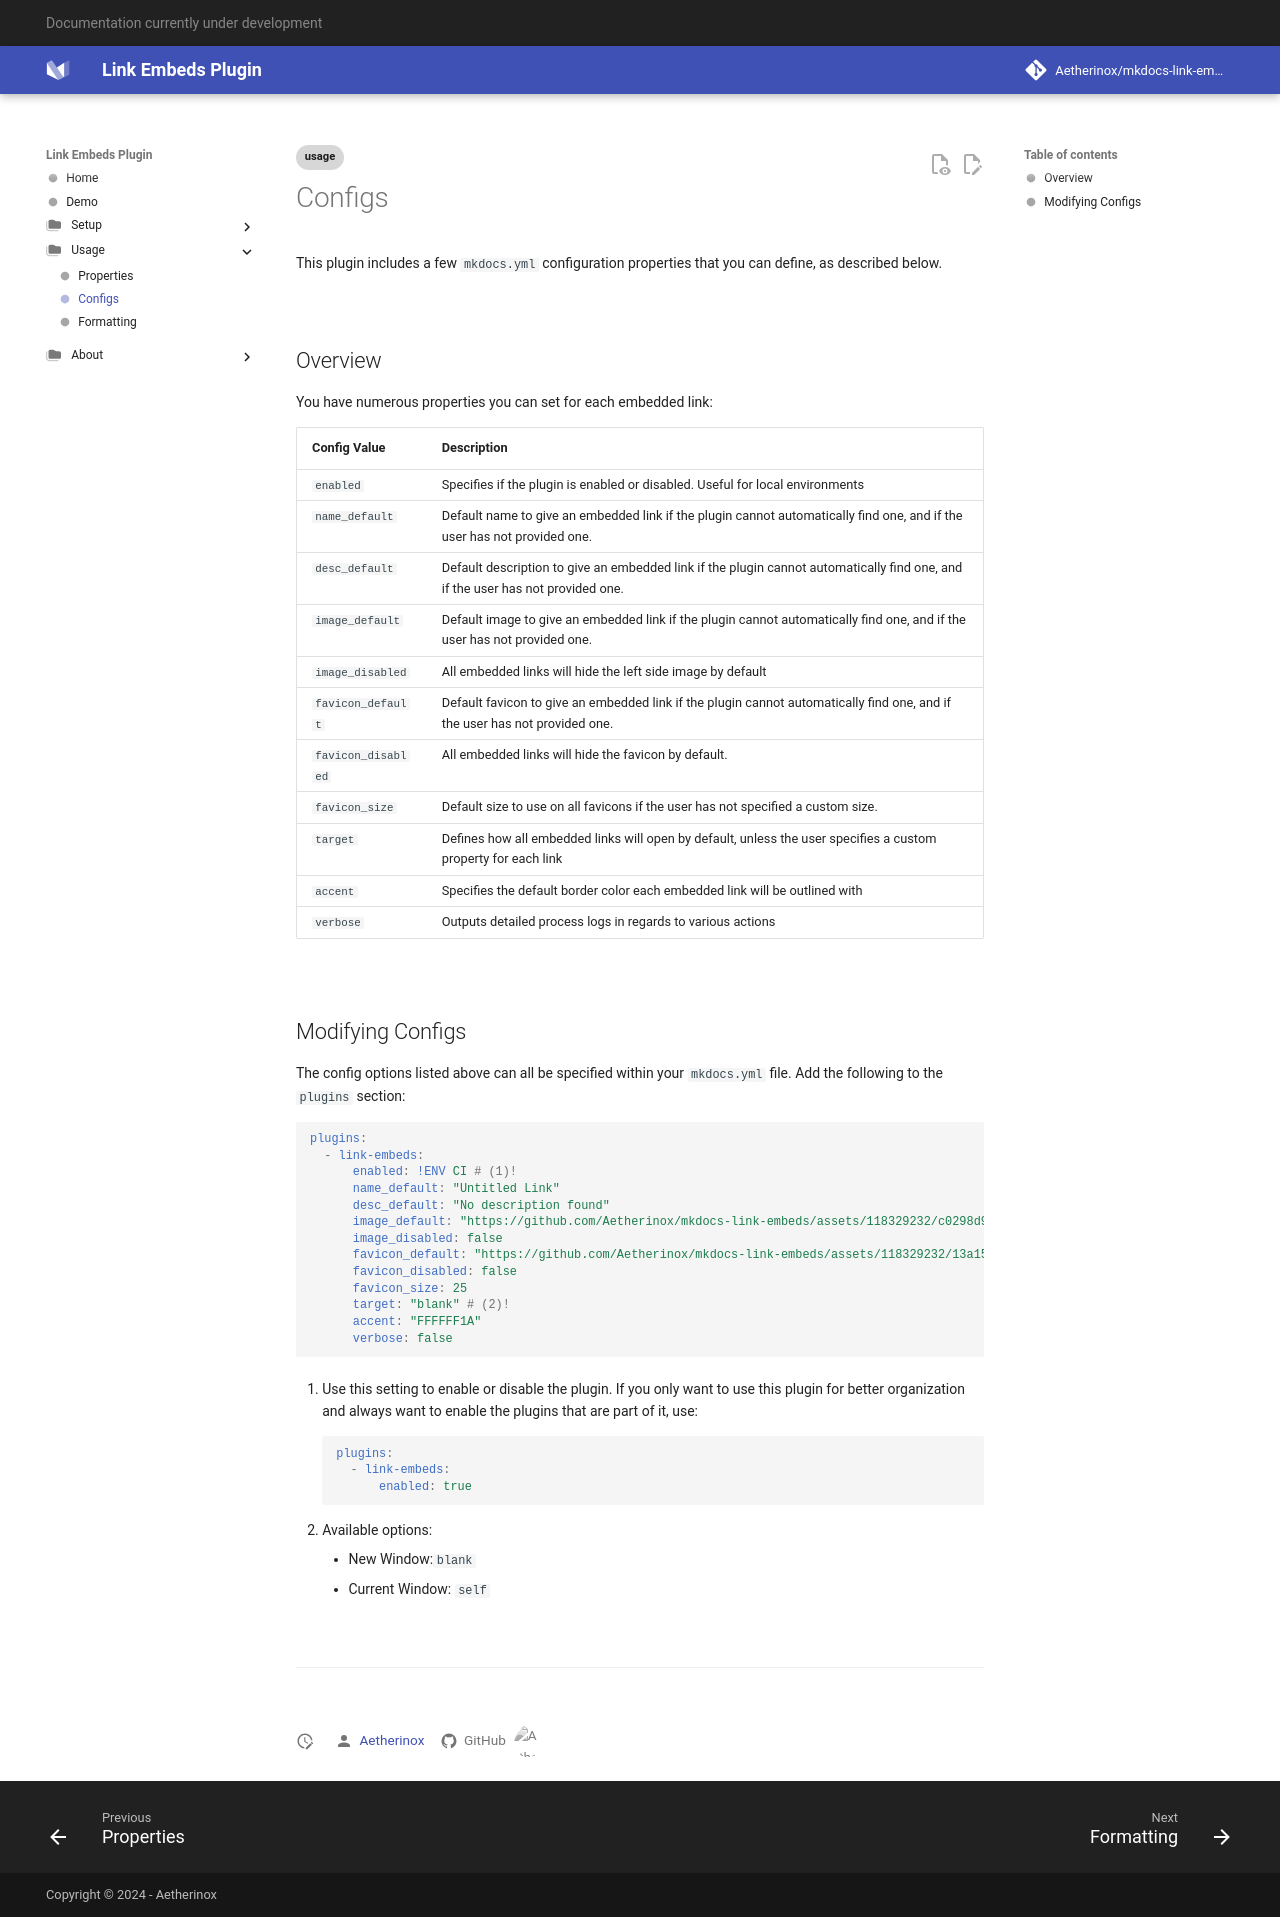

repository: Aetherinox/mkdocs-link-embeds · page: usage/configs/index.html · generator: mkdocs

---
title: Configs
tags:
  - usage
---

# Configs
This plugin includes a few `mkdocs.yml` configuration properties that you can define, as described below.

<br />

## Overview
You have numerous properties you can set for each embedded link:

| Config Value | Description |
| --- | --- |
| `enabled` | Specifies if the plugin is enabled or disabled. Useful for local environments |
| `name_default` | Default name to give an embedded link if the plugin cannot automatically find one, and if the user has not provided one. |
| `desc_default` | Default description to give an embedded link if the plugin cannot automatically find one, and if the user has not provided one. |
| `image_default` | Default image to give an embedded link if the plugin cannot automatically find one, and if the user has not provided one. |
| `image_disabled` | All embedded links will hide the left side image by default |
| `favicon_default` | Default favicon to give an embedded link if the plugin cannot automatically find one, and if the user has not provided one. |
| `favicon_disabled` | All embedded links will hide the favicon by default. |
| `favicon_size` | Default size to use on all favicons if the user has not specified a custom size. |
| `target` | Defines how all embedded links will open by default, unless the user specifies a custom property for each link |
| `accent` | Specifies the default border color each embedded link will be outlined with |
| `verbose` | Outputs detailed process logs in regards to various actions |

<br />

## Modifying Configs
The config options listed above can all be specified within your `mkdocs.yml` file. Add the following to the `plugins` section:

``` yaml
plugins:
  - link-embeds:
      enabled: !ENV CI # (1)!
      name_default: "Untitled Link"
      desc_default: "No description found"
      image_default: "https://github.com/Aetherinox/mkdocs-link-embeds/assets/118329232/c0298d98-0910-4235-a88f-0c3e2f704ba7"
      image_disabled: false
      favicon_default: "https://github.com/Aetherinox/mkdocs-link-embeds/assets/118329232/13a151b1-d7f9-4e27-909b-a26986ab0954"
      favicon_disabled: false
      favicon_size: 25
      target: "blank" # (2)!
      accent: "FFFFFF1A"
      verbose: false
```

1.  Use this setting to enable or disable the plugin. If you only want to use this plugin for better organization and
    always want to enable the plugins that are part of it, use:

    ``` yaml
    plugins:
      - link-embeds:
          enabled: true
    ```

2.  Available options:
      - New Window:`blank`
      - Current Window: `self`

<br />

---

<br />
